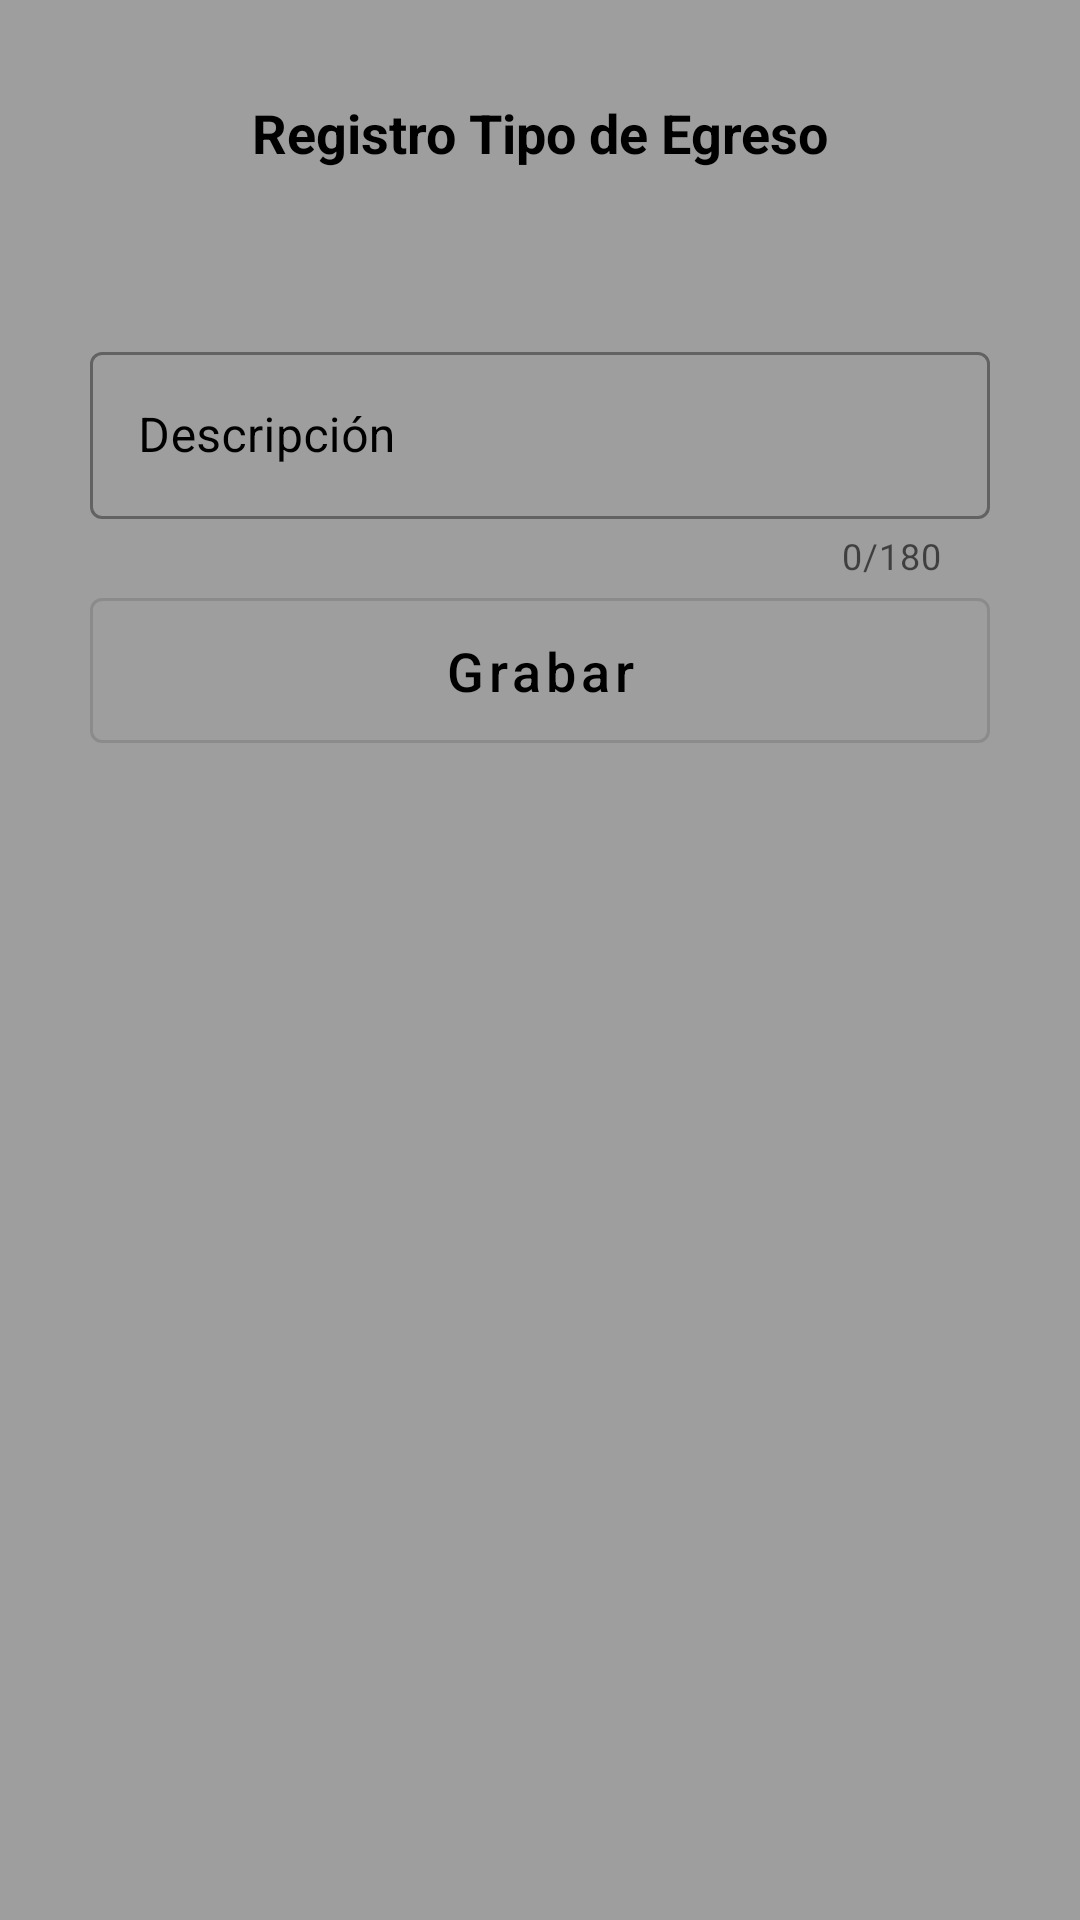

Android layout source for this screen:
<!-- AndroidManifest.xml: application theme AppTheme -->
<!-- res/layout/activity_tipo_egreso_add.xml -->
<?xml version="1.0" encoding="utf-8"?>
<androidx.constraintlayout.widget.ConstraintLayout xmlns:android="http://schemas.android.com/apk/res/android"
    xmlns:app="http://schemas.android.com/apk/res-auto"
    xmlns:tools="http://schemas.android.com/tools"
    android:layout_width="match_parent"
    android:layout_height="match_parent"
    android:background="@color/colorFondo"
    tools:context=".ui.tipoegreso.TipoEgresoAddActivity">
<ScrollView
    android:layout_width="match_parent"
    android:layout_height="match_parent">
<androidx.constraintlayout.widget.ConstraintLayout
    android:layout_width="match_parent"
    android:layout_height="match_parent">

    <com.google.android.material.textview.MaterialTextView
        android:id="@+id/tvtituloregistrotipoegreso"
        android:layout_width="300dp"
        android:layout_height="80dp"
        android:layout_marginTop="32dp"
        android:gravity="center|top"
        android:text="@string/tituloRegistroTipoEgreso"
        android:textAlignment="inherit"
        android:textColor="@color/colorTextView"
        android:textSize="18sp"
        android:textStyle="bold"
        app:layout_constraintBottom_toTopOf="@+id/txtInputDescripcionTipoegreso"
        app:layout_constraintEnd_toEndOf="parent"
        app:layout_constraintHorizontal_bias="0.5"
        app:layout_constraintStart_toStartOf="parent"
        app:layout_constraintTop_toTopOf="parent"
        app:layout_constraintVertical_chainStyle="spread" />

    <com.google.android.material.textfield.TextInputLayout
        android:id="@+id/txtInputDescripcionTipoegreso"
        style="@style/Widget.MaterialComponents.TextInputLayout.OutlinedBox"
        android:layout_width="300dp"
        android:layout_height="wrap_content"
        android:hint="@string/txthint_descricpionTipoComprobante"
        android:textColor="@color/colorEditText"
        android:textColorHighlight="@color/colorEditText"
        android:textColorHint="@color/colorEditText"
        android:textColorLink="@color/colorEditText"
        android:textCursorDrawable="@color/colorEditText"
        app:counterEnabled="true"
        app:counterMaxLength="180"
        app:errorEnabled="true"
        app:layout_constraintBottom_toTopOf="@+id/btnGrabaTipoEgreso"
        app:layout_constraintEnd_toEndOf="@+id/tvtituloregistrotipoegreso"
        app:layout_constraintHorizontal_bias="0.5"
        app:layout_constraintStart_toStartOf="@+id/tvtituloregistrotipoegreso"
        app:layout_constraintTop_toBottomOf="@+id/tvtituloregistrotipoegreso">

        <com.google.android.material.textfield.TextInputEditText
            android:id="@+id/txtDescripcionTipoEgreso"
            android:layout_width="match_parent"
            android:layout_height="wrap_content"
            android:imeOptions="actionNext"
            android:singleLine="false" />

    </com.google.android.material.textfield.TextInputLayout>

    <com.google.android.material.button.MaterialButton
        android:id="@+id/btnGrabaTipoEgreso"
        style="?attr/materialButtonOutlinedStyle"
        android:layout_width="300dp"
        android:layout_height="wrap_content"
        android:padding="12dp"
        android:text="@string/btn_registrartipocomprobante"
        android:textAllCaps="false"
        android:textColor="@color/colorButton"
        android:textSize="18sp"
        app:layout_constraintBottom_toBottomOf="parent"
        app:layout_constraintEnd_toEndOf="@+id/txtInputDescripcionTipoegreso"
        app:layout_constraintHorizontal_bias="0.5"
        app:layout_constraintStart_toStartOf="@+id/txtInputDescripcionTipoegreso"
        app:layout_constraintTop_toBottomOf="@+id/txtInputDescripcionTipoegreso" />
</androidx.constraintlayout.widget.ConstraintLayout>
</ScrollView>
</androidx.constraintlayout.widget.ConstraintLayout>
<!-- resources referenced by this layout -->
<resources>
  <color name="colorButton">#000000</color>
  <color name="colorEditText">#000000</color>
  <color name="colorFondo">#9e9e9e</color>
  <color name="colorTextView">#000000</color>
  <string name="btn_registrartipocomprobante">Grabar</string>
  <string name="tituloRegistroTipoEgreso">Registro Tipo de Egreso</string>
  <string name="txthint_descricpionTipoComprobante">Descripción</string>
  <style name="AppTheme" parent="Theme.MaterialComponents.DayNight.DarkActionBar">
           
          <item name="colorPrimary">@color/colorPrimary</item>
          <item name="colorPrimaryDark">@color/colorPrimaryDark</item>
          <item name="colorAccent">@color/colorAccent</item>
      </style>
  <color name="colorPrimary">#e0e0e0</color>
  <color name="colorPrimaryDark">#aeaeae</color>
  <color name="colorAccent">#ffffff</color>
</resources>
